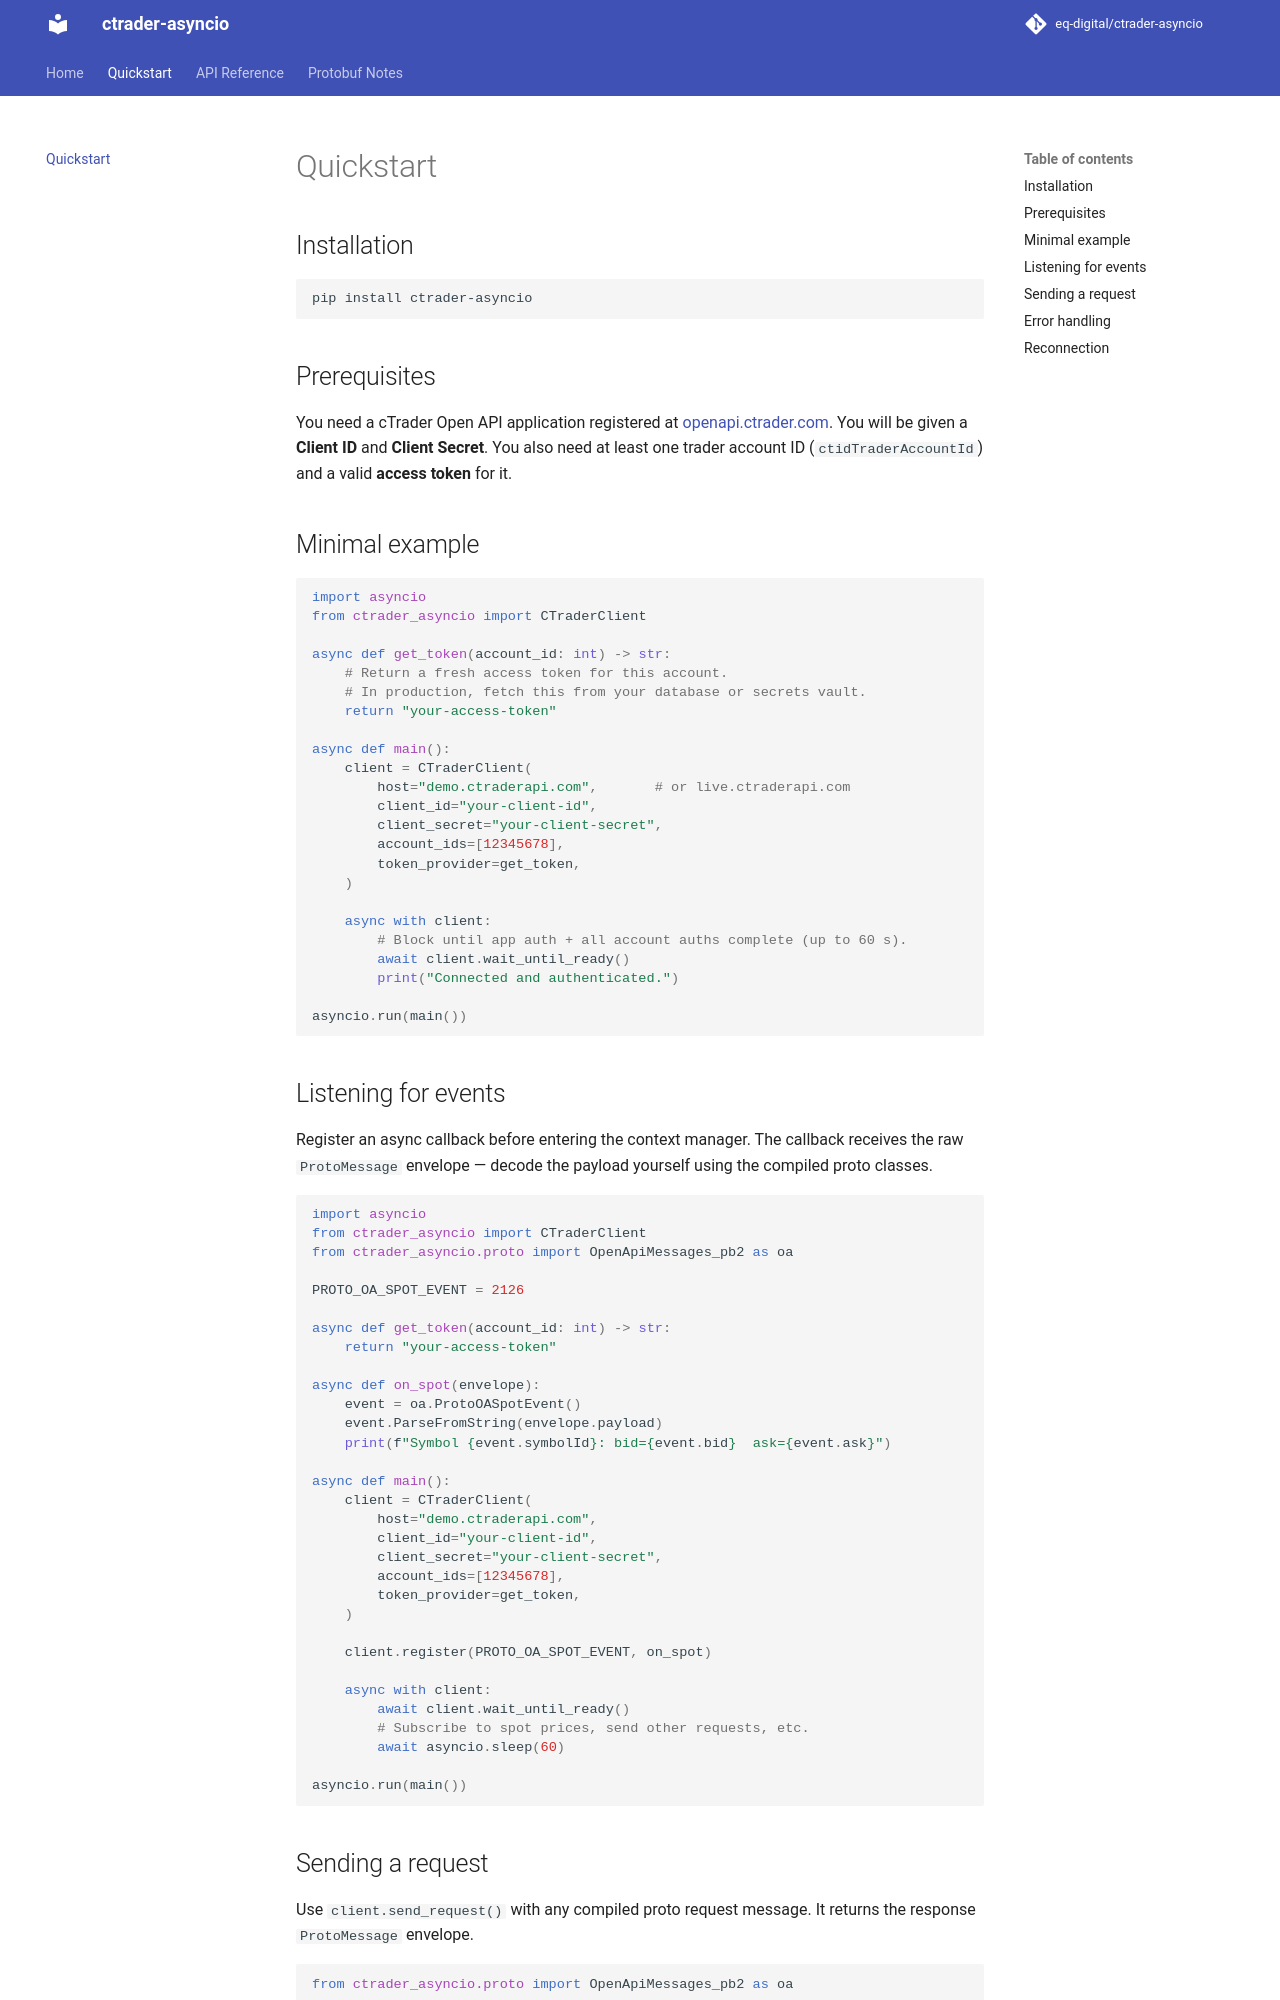

repository: eq-digital/ctrader-asyncio · page: quickstart/index.html · generator: mkdocs

# Quickstart

## Installation

```bash
pip install ctrader-asyncio
```

## Prerequisites

You need a cTrader Open API application registered at
[openapi.ctrader.com](https://openapi.ctrader.com). You will be given a
**Client ID** and **Client Secret**. You also need at least one trader account
ID (`ctidTraderAccountId`) and a valid **access token** for it.

## Minimal example

```python
import asyncio
from ctrader_asyncio import CTraderClient

async def get_token(account_id: int) -> str:
    # Return a fresh access token for this account.
    # In production, fetch this from your database or secrets vault.
    return "your-access-token"

async def main():
    client = CTraderClient(
        host="demo.ctraderapi.com",       # or live.ctraderapi.com
        client_id="your-client-id",
        client_secret="your-client-secret",
        account_ids=[12345678],
        token_provider=get_token,
    )

    async with client:
        # Block until app auth + all account auths complete (up to 60 s).
        await client.wait_until_ready()
        print("Connected and authenticated.")

asyncio.run(main())
```

## Listening for events

Register an async callback before entering the context manager.
The callback receives the raw `ProtoMessage` envelope — decode the payload
yourself using the compiled proto classes.

```python
import asyncio
from ctrader_asyncio import CTraderClient
from ctrader_asyncio.proto import OpenApiMessages_pb2 as oa

PROTO_OA_SPOT_EVENT = 2126

async def get_token(account_id: int) -> str:
    return "your-access-token"

async def on_spot(envelope):
    event = oa.ProtoOASpotEvent()
    event.ParseFromString(envelope.payload)
    print(f"Symbol {event.symbolId}: bid={event.bid}  ask={event.ask}")

async def main():
    client = CTraderClient(
        host="demo.ctraderapi.com",
        client_id="your-client-id",
        client_secret="your-client-secret",
        account_ids=[12345678],
        token_provider=get_token,
    )

    client.register(PROTO_OA_SPOT_EVENT, on_spot)

    async with client:
        await client.wait_until_ready()
        # Subscribe to spot prices, send other requests, etc.
        await asyncio.sleep(60)

asyncio.run(main())
```
